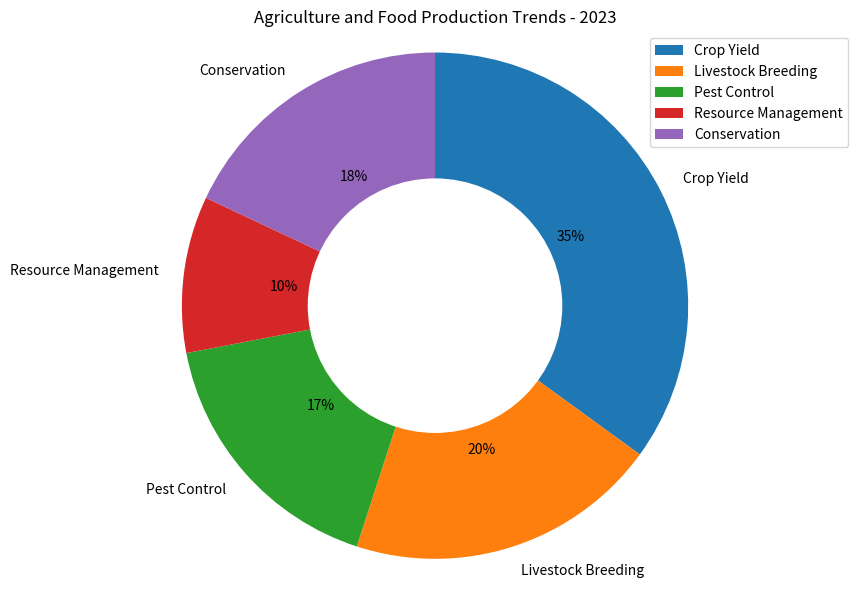

Source code (Python): (Note: this script raises an exception after producing the figure.)

import matplotlib.pyplot as plt
import matplotlib.patches as mpatches

data_labels = ["Crop Yield", "Livestock Breeding", "Pest Control", "Resource Management", "Conservation"]
data = [35, 20, 17, 10, 18]
line_labels = ["Category", "ratio"]

fig, ax = plt.subplots(figsize=(9, 6))

ax.pie(data, startangle=90, counterclock=False, labels=data_labels, autopct='%1.0f%%')
ax.axis('equal')

centre_circle = plt.Circle((0, 0), 0.5, color='white')
ax.add_artist(centre_circle)

ax.legend(data_labels, loc="upper right")
plt.title('Agriculture and Food Production Trends - 2023')
plt.tight_layout()
plt.savefig("/cpfs01/user/yanxiangchao/code0/gpt_chart/structchart_simulation/simulated_data_corner_cases/rings/png/20231225-122818_41.png")
plt.clf()
